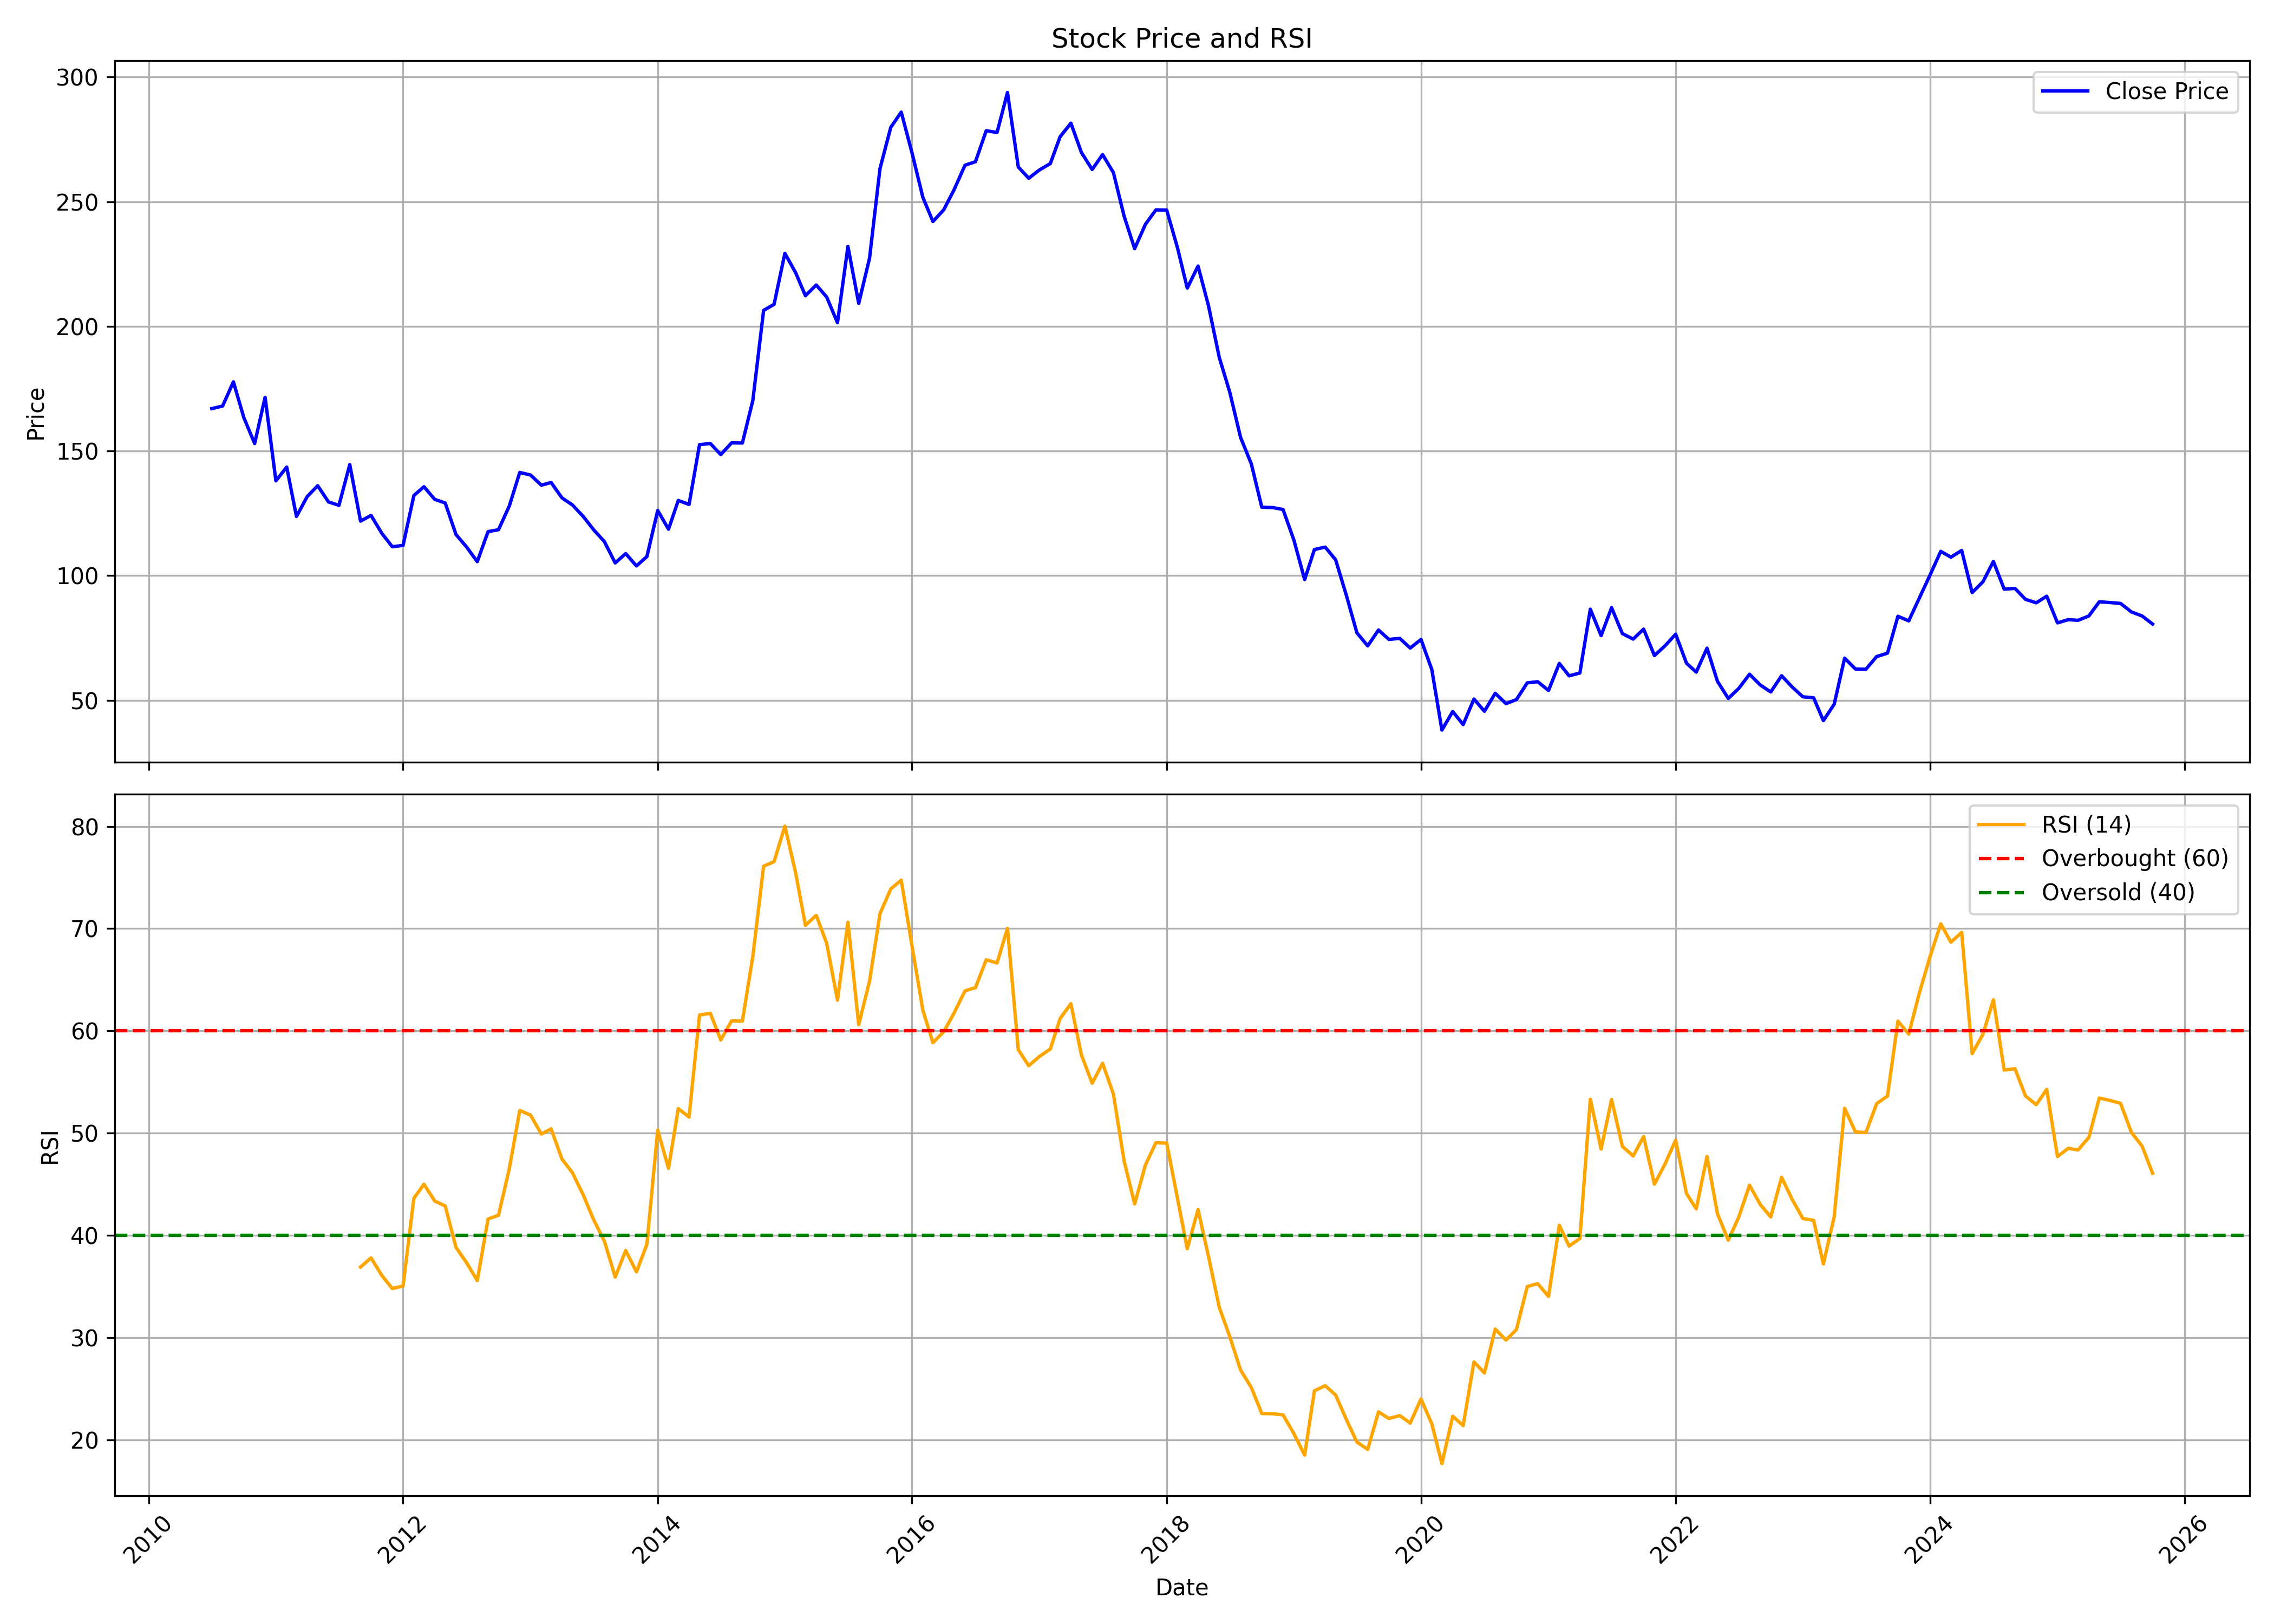

The table this chart was drawn from, first rows:
, date, symbol, open, high, low, close, volume, rsi
0, 2010-07-01, HMVL, 165.6, 184.9, 162, 167, 32413577, 
1, 2010-08-01, HMVL, 168.4, 185.5, 162.1, 168, 2160292, 
2, 2010-09-01, HMVL, 167.5, 203.8, 162.3, 177.7, 945251, 
3, 2010-10-01, HMVL, 181.1, 186.1, 153.5, 163.4, 1136498, 
4, 2010-11-01, HMVL, 168.4, 168.4, 122, 153, 569153, 
5, 2010-12-01, HMVL, 153.5, 173.1, 148.9, 171.6, 156488, 
6, 2011-01-01, HMVL, 170.3, 175.8, 132.7, 138, 132395, 
7, 2011-02-01, HMVL, 138.4, 161.9, 121.9, 143.6, 129495, 
8, 2011-03-01, HMVL, 144.2, 153.5, 114.8, 123.7, 1150347, 
9, 2011-04-01, HMVL, 121.1, 139.4, 121, 131.7, 301820, 
10, 2011-05-01, HMVL, 130.3, 153.5, 126.5, 136.1, 649634, 
11, 2011-06-01, HMVL, 135, 139.7, 121, 129.6, 598526, 
12, 2011-07-01, HMVL, 130.7, 133.9, 120, 128.2, 1118537, 
13, 2011-08-01, HMVL, 123.7, 145.8, 112.7, 144.6, 40311, 
14, 2011-09-01, HMVL, 144.6, 144.6, 117.3, 121.9, 398228, 36.89
15, 2011-10-01, HMVL, 118.1, 129.9, 117.4, 124.2, 203849, 37.79
16, 2011-11-01, HMVL, 125.2, 132.2, 95.72, 117, 426640, 36.07
17, 2011-12-01, HMVL, 120.9, 129.4, 108.7, 111.6, 161141, 34.79
18, 2012-01-01, HMVL, 109.7, 132.5, 101.8, 112.1, 217678, 35.03
19, 2012-02-01, HMVL, 110.6, 138.7, 105.4, 132.1, 526132, 43.61
20, 2012-03-01, HMVL, 129.4, 140.1, 119, 135.7, 488622, 44.99
21, 2012-04-01, HMVL, 131.2, 143.3, 128.4, 130.6, 167291, 43.35
22, 2012-05-01, HMVL, 130.4, 143.4, 113.7, 129.1, 51145, 42.87
23, 2012-06-01, HMVL, 136.3, 136.3, 112.5, 116.5, 24922, 38.81
24, 2012-07-01, HMVL, 116.7, 119.5, 106.4, 111.6, 146036, 37.33
25, 2012-08-01, HMVL, 112.4, 114.4, 97.5, 105.6, 100266, 35.57
26, 2012-09-01, HMVL, 106.1, 121.3, 104, 117.7, 142569, 41.59
27, 2012-10-01, HMVL, 117.5, 123.6, 110.9, 118.4, 74083, 41.96
28, 2012-11-01, HMVL, 116.5, 134.8, 112.7, 127.9, 84750, 46.51
29, 2012-12-01, HMVL, 125.3, 144.9, 121.5, 141.4, 79984, 52.21
30, 2013-01-01, HMVL, 139.3, 148.6, 135.9, 140.4, 137624, 51.75
31, 2013-02-01, HMVL, 140.2, 143.3, 132.7, 136.3, 47923, 49.9
32, 2013-03-01, HMVL, 132.9, 144.9, 129.2, 137.4, 20536, 50.41
33, 2013-04-01, HMVL, 132.9, 137.4, 117.7, 131.2, 49965, 47.46
34, 2013-05-01, HMVL, 131.2, 139.8, 119.4, 128.4, 72402, 46.12
35, 2013-06-01, HMVL, 125.8, 131.6, 118.8, 123.8, 15048, 43.96
36, 2013-07-01, HMVL, 118.4, 126.9, 97.01, 118.4, 239956, 41.52
37, 2013-08-01, HMVL, 114.2, 126, 107.5, 113.6, 45500, 39.42
38, 2013-09-01, HMVL, 112.9, 118.6, 102.8, 105.1, 61870, 35.91
39, 2013-10-01, HMVL, 108.8, 133.9, 104.4, 108.9, 143913, 38.51
40, 2013-11-01, HMVL, 109.1, 118.4, 95.66, 103.9, 171404, 36.42
41, 2013-12-01, HMVL, 103.8, 114.5, 100.1, 107.7, 224817, 39.13
42, 2014-01-01, HMVL, 104.3, 143.5, 101.9, 126.1, 254362, 50.28
43, 2014-02-01, HMVL, 128.1, 132, 116.5, 118.6, 201760, 46.55
44, 2014-03-01, HMVL, 121.5, 133.8, 115.1, 130.1, 387513, 52.39
45, 2014-04-01, HMVL, 130.1, 135.8, 121.5, 128.6, 654706, 51.56
46, 2014-05-01, HMVL, 128.6, 161.3, 127.1, 152.5, 954422, 61.54
47, 2014-06-01, HMVL, 154.7, 166.5, 142, 153, 304558, 61.71
48, 2014-07-01, HMVL, 156.9, 172.2, 143.5, 148.6, 585268, 59.1
49, 2014-08-01, HMVL, 148.3, 162.4, 146.4, 153.3, 813737, 60.98
50, 2014-09-01, HMVL, 157.7, 167.7, 146.7, 153.2, 1576656, 60.95
51, 2014-10-01, HMVL, 157.9, 175.3, 146.5, 170.3, 1698020, 67.27
52, 2014-11-01, HMVL, 171.3, 248.6, 164.5, 206.4, 2062865, 76.1
53, 2014-12-01, HMVL, 208.2, 214.8, 185.1, 208.8, 1006901, 76.56
54, 2015-01-01, HMVL, 204.3, 246.3, 193.8, 229.3, 1538203, 80.03
55, 2015-02-01, HMVL, 234, 234, 204.8, 221.5, 1237718, 75.44
56, 2015-03-01, HMVL, 222.7, 231.3, 200.7, 212.3, 709192, 70.32
57, 2015-04-01, HMVL, 211.1, 225, 198.9, 216.6, 649769, 71.3
58, 2015-05-01, HMVL, 216.6, 231, 204, 211.8, 725682, 68.57
59, 2015-06-01, HMVL, 211.2, 214, 193, 201.4, 274350, 63
... 124 more rows
